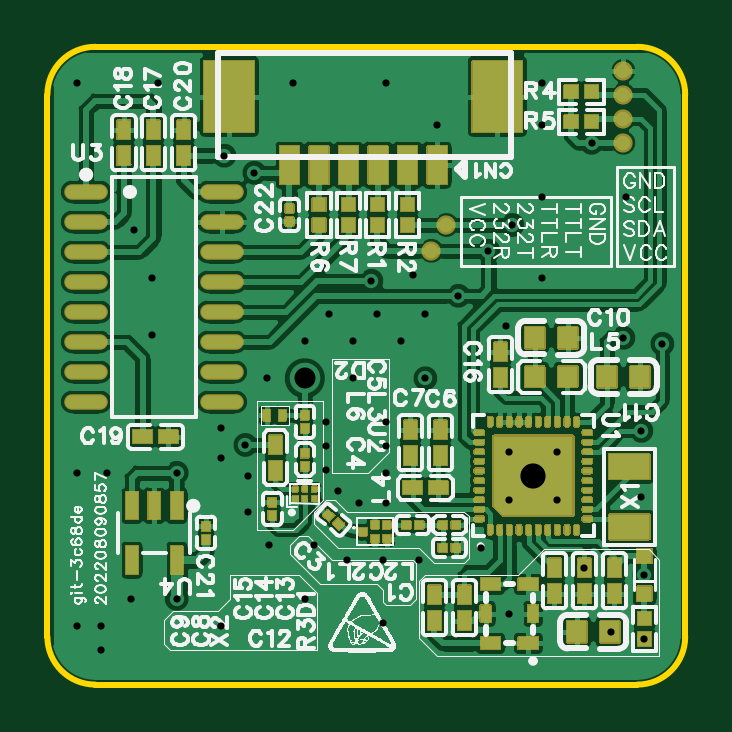
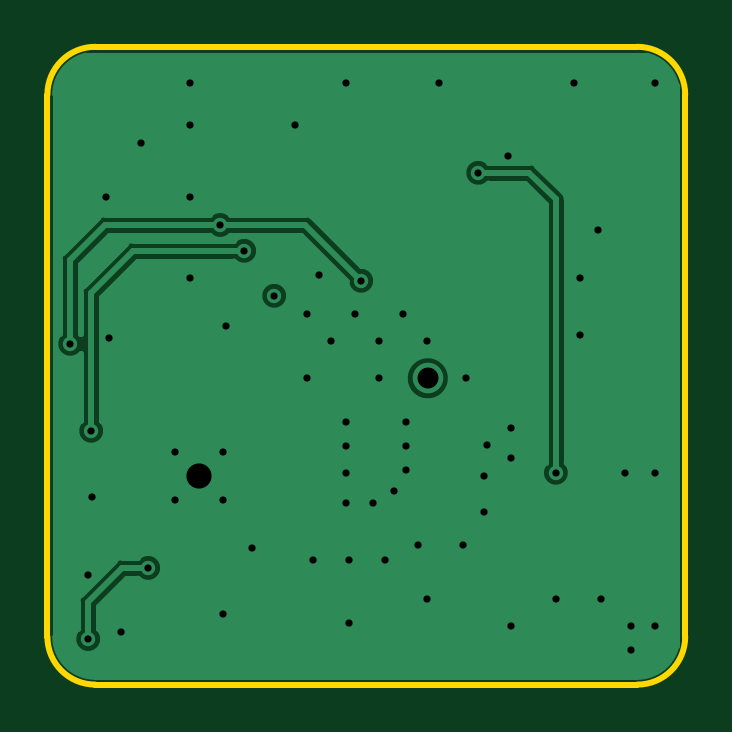
Circuit board: 11 layer files. Board 27.0 x 27.0 mm.
- drill: Drill_PTH_Through.DRL (1312 bytes)
- drill: Drill_PTH_Top_to_Inner1.DRL (247 bytes)
- drill: Drill_PTH_Top_to_Inner2.DRL (322 bytes)
- outline: Gerber_BoardOutlineLayer.GKO (543 bytes)
- bottom_copper: Gerber_BottomLayer.GBL (6591 bytes)
- bottom_silk: Gerber_BottomSilkscreenLayer.GBO (336 bytes)
- bottom_mask: Gerber_BottomSolderMaskLayer.GBS (336 bytes)
- top_copper: Gerber_TopLayer.GTL (74051 bytes)
- paste: Gerber_TopPasteMaskLayer.GTP (32293 bytes)
- top_silk: Gerber_TopSilkscreenLayer.GTO (78556 bytes)
- top_mask: Gerber_TopSolderMaskLayer.GTS (28431 bytes)

=== drill: Drill_PTH_Through.DRL ===
;TYPE=PLATED
;Layer: PTH_Through
;EasyEDA Pro Client v1.7.31.78bc6e, 2022-08-09 17:47:51
;Gerber Generator version 0.3
M48
METRIC,LZ,000.000
;Hole size 1 = 0.305 METRIC
T01C0.305
;Hole size 2 = 0.305 METRIC
T02C0.305
;Hole size 3 = 0.889 METRIC
T03C0.889
;Hole size 4 = 1.067 METRIC
T04C1.067
%
G05
G90
T01
X021717Y008001
X019685Y010033
X021717Y010033
X019685Y008001
T02
X002413Y002667
X019685Y003175
X026162Y014605
X025273Y010922
X022860Y005117
X025400Y002107
X018796Y018542
X019812Y019634
X013843Y017272
X017526Y016637
X009414Y013145
X011049Y014732
X013081Y014732
X015113Y014732
X012065Y015875
X014097Y015875
X016129Y015875
X007493Y011049
X004572Y017399
X004572Y014986
X003810Y019431
X010541Y025654
X016637Y023876
X014478Y025654
X021082Y023876
X021082Y020828
X021082Y025654
X008636Y009017
X008636Y007493
X003683Y003810
X011049Y003810
X007493Y002667
X014351Y002794
X025250Y008128
X015621Y017526
X021082Y017399
X024638Y020828
X001397Y009144
X004826Y025654
X011938Y011303
X011938Y010287
X011938Y009271
X019558Y015367
X005602Y009144
X008890Y021844
X009525Y006096
X002667Y009144
X011430Y006096
X012827Y005461
X014351Y005461
X015875Y005461
X012446Y008382
X013335Y007874
X014478Y007874
X007493Y009779
X013081Y013145
X014478Y011303
X014478Y010287
X014478Y009144
X018466Y005969
T03
X011024Y013145
T04
X020701Y009017
M30
=== drill: Drill_PTH_Top_to_Inner1.DRL ===
;TYPE=PLATED
;Layer: PTH_Top_to_Inner1
;EasyEDA Pro Client v1.7.31.78bc6e, 2022-08-09 17:47:51
;Gerber Generator version 0.3
M48
METRIC,LZ,000.000
;Hole size 1 = 0.305 METRIC
T01C0.305
%
G05
G90
T01
X002413Y001651
X001397Y002667
X001397Y025654
M30
=== drill: Drill_PTH_Top_to_Inner2.DRL ===
;TYPE=PLATED
;Layer: PTH_Top_to_Inner2
;EasyEDA Pro Client v1.7.31.78bc6e, 2022-08-09 17:47:51
;Gerber Generator version 0.3
M48
METRIC,LZ,000.000
;Hole size 1 = 0.305 METRIC
T01C0.305
%
G05
G90
T01
X016129Y013145
X025400Y004826
X024003Y002413
X024511Y014859
X008509Y010324
X023165Y023114
X007620Y022568
X005601Y003810
M30
=== outline: Gerber_BoardOutlineLayer.GKO ===
G04 Layer: BoardOutlineLayer*
G04 EasyEDA Pro v1.7.31.78bc6e, 2022-08-09 17:47:50*
G04 Gerber Generator version 0.3*
G04 Scale: 100 percent, Rotated: No, Reflected: No*
G04 Dimensions in millimeters*
G04 Leading zeros omitted, absolute positions, 3 integers and 3 decimals*
%FSLAX33Y33*%
%MOMM*%
%ADD10C,0.254*%
G75*


G04 Rect Start*
G54D10*
G01X127Y25153D02*
G01X127Y2203D01*
G03X2152Y178I2025J0D01*
G01X25102D01*
G03X27127Y2203I0J2025D01*
G01Y25153D01*
G03X25102Y27178I-2025J0D01*
G01X2152D01*
G03X127Y25153I0J-2025D01*
G04 Rect End*

M02*

=== bottom_copper: Gerber_BottomLayer.GBL (6591 bytes, source omitted) ===
=== bottom_silk: Gerber_BottomSilkscreenLayer.GBO ===
G04 Layer: BottomSilkscreenLayer*
G04 EasyEDA Pro v1.7.31.78bc6e, 2022-08-09 17:47:50*
G04 Gerber Generator version 0.3*
G04 Scale: 100 percent, Rotated: No, Reflected: No*
G04 Dimensions in millimeters*
G04 Leading zeros omitted, absolute positions, 3 integers and 3 decimals*
%FSLAX33Y33*%
%MOMM*%
%ADD10C,0.254*%
G75*

G54D10*

M02*

=== bottom_mask: Gerber_BottomSolderMaskLayer.GBS ===
G04 Layer: BottomSolderMaskLayer*
G04 EasyEDA Pro v1.7.31.78bc6e, 2022-08-09 17:47:50*
G04 Gerber Generator version 0.3*
G04 Scale: 100 percent, Rotated: No, Reflected: No*
G04 Dimensions in millimeters*
G04 Leading zeros omitted, absolute positions, 3 integers and 3 decimals*
%FSLAX33Y33*%
%MOMM*%
%ADD10C,0.254*%
G75*

G54D10*

M02*

=== top_copper: Gerber_TopLayer.GTL (74051 bytes, source omitted) ===
=== paste: Gerber_TopPasteMaskLayer.GTP (32293 bytes, source omitted) ===
=== top_silk: Gerber_TopSilkscreenLayer.GTO (78556 bytes, source omitted) ===
=== top_mask: Gerber_TopSolderMaskLayer.GTS (28431 bytes, source omitted) ===
